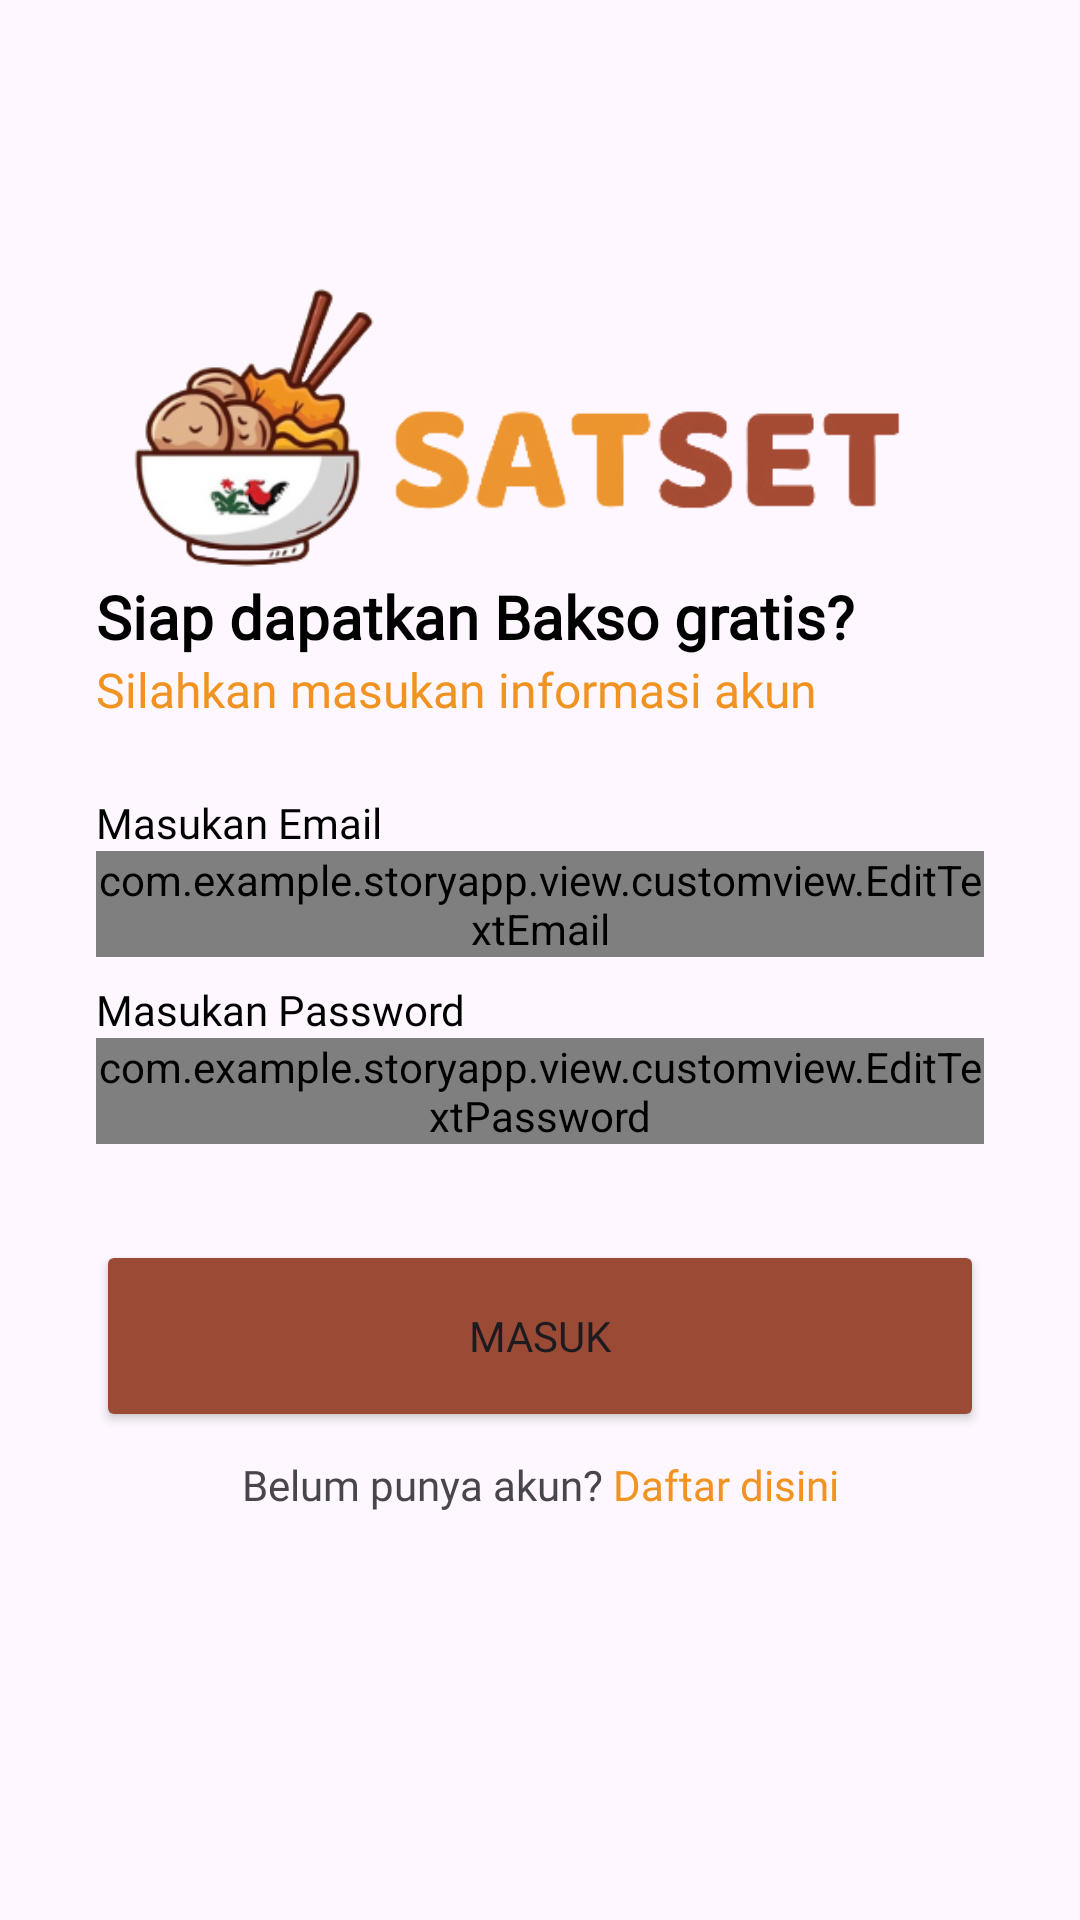

Write the Android layout XML for this screen, with the resource values it uses.
<!-- AndroidManifest.xml: application theme Theme.BaksoGratis -->
<!-- res/layout/activity_login.xml -->
<?xml version="1.0" encoding="utf-8"?>
<androidx.constraintlayout.widget.ConstraintLayout xmlns:android="http://schemas.android.com/apk/res/android"
    xmlns:app="http://schemas.android.com/apk/res-auto"
    xmlns:tools="http://schemas.android.com/tools"
    android:layout_width="match_parent"
    android:layout_height="match_parent"
    tools:context=".view.view.login.LoginActivity">

    <ImageView
        android:id="@+id/imageView"
        android:layout_width="0dp"
        android:layout_height="wrap_content"
        android:layout_marginStart="32dp"
        android:layout_marginEnd="32dp"
        android:layout_marginTop="100dp"
        android:alpha="1"
        app:layout_constraintBottom_toTopOf="@+id/guidelineHorizontal"
        app:layout_constraintEnd_toEndOf="parent"
        app:layout_constraintStart_toStartOf="parent"
        app:layout_constraintTop_toTopOf="parent"
        app:srcCompat="@drawable/logo3"
        android:contentDescription="Logo" />

    <TextView
        android:id="@+id/titleTextView"
        android:layout_width="0dp"
        android:layout_height="wrap_content"
        android:layout_marginStart="32dp"
        android:layout_marginEnd="32dp"
        android:alpha="1"
        android:text="@string/title_login_page"
        android:textColor="@color/black"
        android:fontFamily="@font/baloo"
        android:textSize="20sp"
        android:textStyle="bold"
        app:layout_constraintEnd_toEndOf="parent"
        app:layout_constraintHorizontal_bias="0.0"
        app:layout_constraintStart_toStartOf="parent"
        app:layout_constraintTop_toTopOf="@+id/guidelineHorizontal" />

    <TextView
        android:id="@+id/messageTextView"
        android:layout_width="0dp"
        android:layout_height="wrap_content"
        android:layout_marginStart="32dp"
        android:layout_marginEnd="32dp"
        android:alpha="1"
        android:text="@string/message_login_page"
        android:textColor="@color/orange"
        android:textSize="16sp"
        android:fontFamily="@font/baloo"
        app:layout_constraintEnd_toEndOf="parent"
        app:layout_constraintHorizontal_bias="1.0"
        app:layout_constraintStart_toStartOf="parent"
        app:layout_constraintTop_toBottomOf="@+id/titleTextView" />

    <TextView
        android:id="@+id/emailTextView"
        android:layout_width="wrap_content"
        android:layout_height="wrap_content"
        android:layout_marginStart="32dp"
        android:layout_marginTop="24dp"
        android:alpha="1"
        android:text="@string/email"
        android:textColor="@color/black"
        android:fontFamily="@font/baloo"
        app:layout_constraintStart_toStartOf="parent"
        app:layout_constraintTop_toBottomOf="@+id/messageTextView" />

    <com.google.android.material.textfield.TextInputLayout
        android:id="@+id/emailEditTextLayout"
        style="@style/Widget.MaterialComponents.TextInputLayout.OutlinedBox"
        android:layout_width="0dp"
        android:layout_height="wrap_content"
        android:layout_marginStart="32dp"
        android:layout_marginEnd="32dp"
        android:alpha="1"
        android:hint="@string/emaildesc"
        app:layout_constraintEnd_toEndOf="parent"
        app:layout_constraintStart_toStartOf="parent"
        app:layout_constraintTop_toBottomOf="@+id/emailTextView"
        app:startIconDrawable="@drawable/ic_baseline_email_24">

        <com.example.storyapp.view.customview.EditTextEmail
            android:id="@+id/emailEditText"
            android:layout_width="match_parent"
            android:layout_height="wrap_content"
            android:ems="10"
            android:inputType="textEmailAddress"
            tools:ignore="SpeakableTextPresentCheck"/>

    </com.google.android.material.textfield.TextInputLayout>

    <TextView
        android:id="@+id/passwordTextView"
        android:layout_width="wrap_content"
        android:layout_height="wrap_content"
        android:layout_marginStart="32dp"
        android:layout_marginTop="8dp"
        android:alpha="1"
        android:text="@string/password"
        android:fontFamily="@font/baloo"
        android:textColor="@color/black"
        app:layout_constraintStart_toStartOf="parent"
        app:layout_constraintTop_toBottomOf="@+id/emailEditTextLayout" />

    <com.google.android.material.textfield.TextInputLayout
        android:id="@+id/passwordEditTextLayout"
        style="@style/Widget.MaterialComponents.TextInputLayout.OutlinedBox"
        android:layout_width="0dp"
        android:layout_height="wrap_content"
        android:layout_marginStart="32dp"
        android:layout_marginEnd="32dp"
        android:alpha="1"
        android:hint="@string/passworddesc"
        app:layout_constraintEnd_toEndOf="parent"
        app:layout_constraintStart_toStartOf="parent"
        app:layout_constraintTop_toBottomOf="@+id/passwordTextView"
        app:startIconDrawable="@drawable/ic_baseline_lock_24">

        <com.example.storyapp.view.customview.EditTextPassword
            android:id="@+id/passwordEditText"
            android:layout_width="match_parent"
            android:layout_height="wrap_content"
            android:ems="10"
            android:inputType="textPassword"
            tools:ignore="SpeakableTextPresentCheck"/>
    </com.google.android.material.textfield.TextInputLayout>

    <Button
        android:id="@+id/loginButton"
        android:layout_width="0dp"
        android:layout_height="64dp"
        android:layout_marginStart="32dp"
        android:layout_marginTop="32dp"
        android:layout_marginEnd="32dp"
        android:alpha="1"
        android:backgroundTint="@color/brown"
        android:text="@string/login"
        android:fontFamily="@font/baloo"
        app:layout_constraintEnd_toEndOf="parent"
        app:layout_constraintStart_toStartOf="parent"
        app:layout_constraintTop_toBottomOf="@+id/passwordEditTextLayout" />

    <LinearLayout
        android:layout_width="wrap_content"
        android:layout_height="wrap_content"
        android:orientation="horizontal"
        android:layout_marginTop="8dp"
        app:layout_constraintEnd_toEndOf="@+id/loginButton"
        app:layout_constraintStart_toStartOf="@+id/loginButton"
        app:layout_constraintTop_toBottomOf="@+id/loginButton">

        <TextView
            android:id="@+id/tvAsk"
            android:alpha="1"
            android:layout_width="wrap_content"
            android:layout_height="wrap_content"
            android:fontFamily="@font/baloo"
            android:text="@string/already_have_account"/>
        <TextView
            android:id="@+id/goto_register"
            android:layout_width="wrap_content"
            android:layout_height="wrap_content"
            android:alpha="1"
            android:fontFamily="@font/baloo"
            android:textColor="@color/orange"
            android:text="@string/clickhere"
            android:clickable="true"
            android:onClick="goToRegister"/>

    </LinearLayout>

    <ProgressBar
        android:id="@+id/loading"
        android:visibility="invisible"
        android:layout_width="wrap_content"
        android:layout_height="wrap_content"
        app:layout_constraintBottom_toBottomOf="parent"
        app:layout_constraintEnd_toEndOf="parent"
        app:layout_constraintStart_toStartOf="parent"
        app:layout_constraintTop_toTopOf="parent" />

    <androidx.constraintlayout.widget.Guideline
        android:id="@+id/guidelineHorizontal"
        android:layout_width="wrap_content"
        android:layout_height="64dp"
        android:orientation="horizontal"
        app:layout_constraintEnd_toEndOf="parent"
        app:layout_constraintGuide_percent="0.30"
        app:layout_constraintStart_toStartOf="parent" />


    <androidx.constraintlayout.widget.Guideline
        android:id="@+id/guidelineVertical"
        android:layout_width="wrap_content"
        android:layout_height="64dp"
        android:orientation="vertical"
        app:layout_constraintEnd_toEndOf="parent"
        app:layout_constraintGuide_percent="0.5"
        app:layout_constraintStart_toStartOf="parent" />


</androidx.constraintlayout.widget.ConstraintLayout>
<!-- resources referenced by this layout -->
<resources>
  <color name="black">#FF000000</color>
  <color name="brown">#9b4b35</color>
  <color name="orange">#f19321</color>
  <!-- drawable logo3: png bitmap (drawable, 49711 bytes) -->
  <string name="already_have_account">"Belum punya akun? "</string>
  <string name="clickhere">Daftar disini</string>
  <string name="email">Masukan Email</string>
  <string name="emaildesc">Email</string>
  <string name="login">Masuk</string>
  <string name="message_login_page">Silahkan masukan informasi akun</string>
  <string name="password">Masukan Password</string>
  <string name="passworddesc">Password</string>
  <string name="title_login_page">Siap dapatkan Bakso gratis?</string>
  <style name="Theme.BaksoGratis" parent="Base.Theme.BaksoGratis" />
  <style name="Base.Theme.BaksoGratis" parent="Theme.Material3.DayNight.NoActionBar">
          
           <item name="colorPrimary">@color/second</item>
      </style>
  <color name="second">#673223</color>
</resources>
